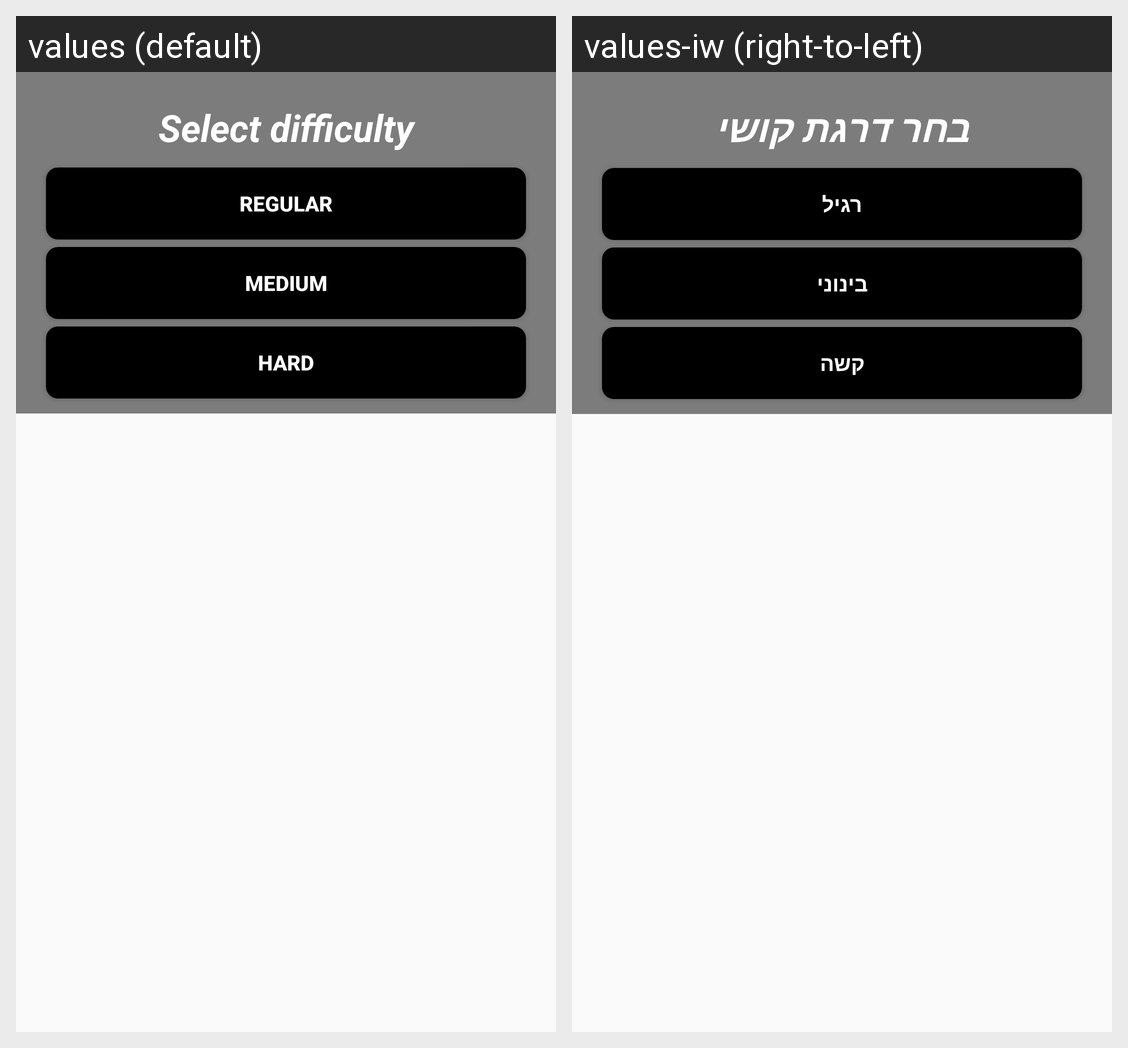

Here is an Android app screen in its default locale and in the app's own translations. Write out the translated-string differences for the strings that appear on this screen.
Android screen res/layout/chooes_diff_dialog_layout.xml rendered under 2 locales, left to right: values (default), values-iw (right-to-left). Device: Nexus 5 (rendered at 1080×1920; each locale shown at half size, 540×960, under a caption strip naming it); theme Theme.GridMaster.
Strings drawn on this screen, with the default value and each locale's value (text and hints the layout hard-codes, and strings that could not be matched under every locale, appear in the picture but are not listed):

select_diff
  values: Select difficulty
  values-iw: בחר דרגת קושי

regular
  values: Regular
  values-iw: רגיל

medium
  values: MEDIUM
  values-iw: בינוני

hard
  values: HARD
  values-iw: קשה
